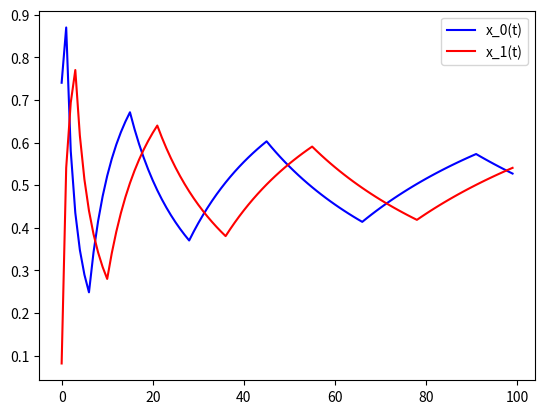

Reproduce this figure in Python.
import matplotlib.pyplot as plt
import random

times = 100  # number of cycles
profits = [[1,-1], [-1, 1], [-1,1], [1, -1]] # matrix of profits
x0 = random.uniform(0, 1) # the beginning belief of player0
x1 = random.uniform(0, 1) # the beginning belief of player1
num = 1  #saving png/pdf images with the name “fictitious[num].png/pdf”
#if num = None, images won’t be saved


x0_values = []
x1_values = []

for t in range(times):
	x0_values.append(x0)
	x1_values.append(x1)
	
	# decision of player0's act at time t
	if profits[0][0]*(1-x0)+profits[1][0]*x0 > profits[2][0]*(1-x0)+profits[3][0]*x0 :
		a0 = 0
	elif profits[0][0]*(1-x0)+profits[1][0]*x0 < profits[2][0]*(1-x0)+profits[3][0]*x0 :
		a0 = 1
	else :
		a0 = random.choice([0,1])
	
	# decision of player1's act at time t
	if profits[0][1]*(1-x1)+profits[2][1]*x1 > profits[1][1]*(1-x1)+profits[3][1]*x1 :
		a1 = 0
	elif profits[0][1]*(1-x1)+profits[2][1]*x1 < profits[1][1]*(1-x1)+profits[3][1]*x1 :
		a1 = 1
	else :
		a1 = random.choice([0,1])
	
	#updating beliefs
	x0 =  (a1 + x0*(t+1))/(t+2)
	x1 =  (a0 + x1*(t+1))/(t+2)

plt.plot(x0_values, 'b-', label = 'x_0(t)')
plt.plot(x1_values, 'r-',  label = 'x_1(t)')
plt.legend()

if num != None:
    plt.savefig('fictitious' + str(num) + '.png')
    plt.savefig('fictitious' + str(num) + '.pdf')

plt.show()
